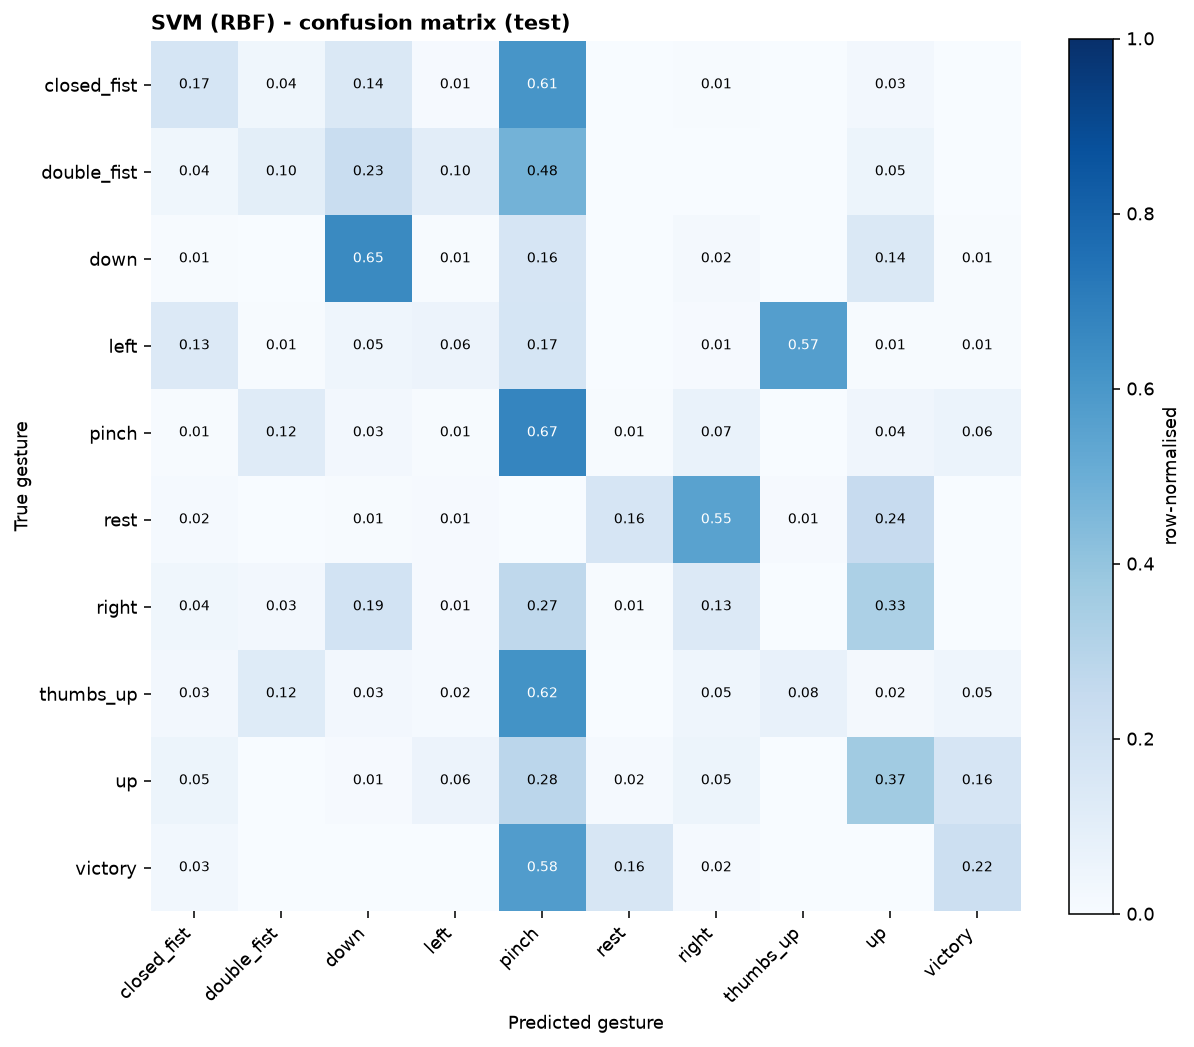

The table this chart was drawn from, first rows:
, closed_fist, double_fist, down, left, pinch, rest, right, thumbs_up, up, victory
closed_fist, 33, 7, 28, 2, 118, 0, 1, 0, 5, 0
double_fist, 7, 19, 45, 20, 93, 0, 0, 0, 10, 0
down, 1, 0, 127, 1, 32, 0, 4, 0, 28, 1
left, 26, 1, 9, 11, 33, 0, 2, 110, 1, 1
pinch, 1, 23, 5, 1, 130, 1, 13, 0, 8, 12
rest, 3, 0, 1, 2, 0, 32, 107, 2, 47, 0
right, 7, 5, 36, 2, 53, 1, 26, 0, 64, 0
thumbs_up, 5, 24, 5, 3, 120, 0, 9, 15, 4, 9
up, 10, 0, 2, 11, 55, 3, 10, 0, 71, 32
victory, 6, 0, 0, 0, 112, 31, 3, 0, 0, 42
